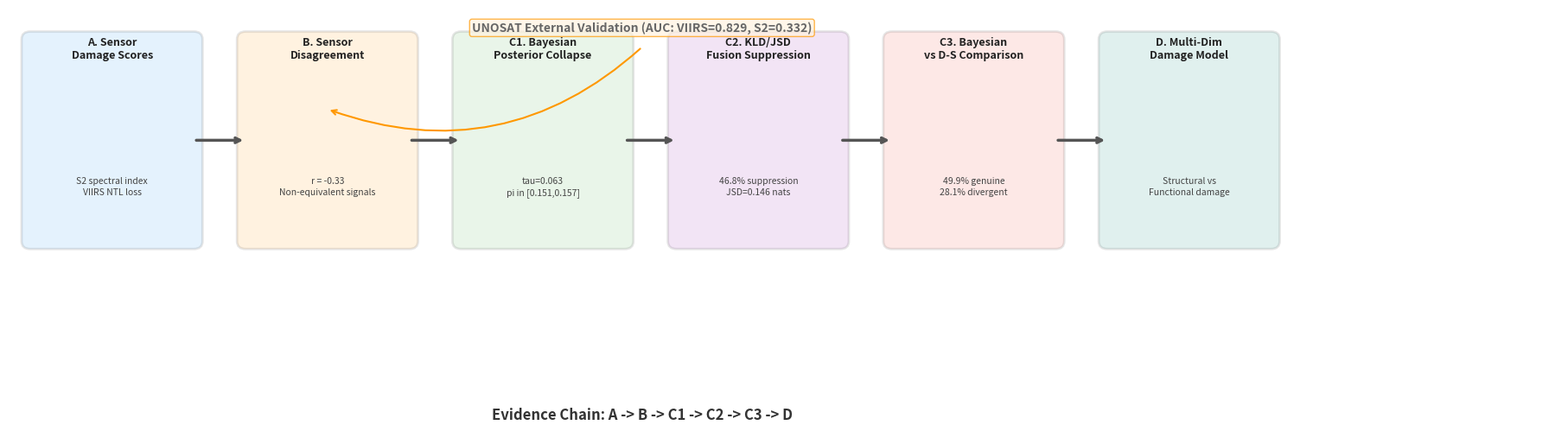

Source code (Python): (Note: this script raises an exception after producing the figure.)
"""Generate improved figures for paper v3."""
import matplotlib
matplotlib.use('Agg')
import matplotlib.pyplot as plt
import matplotlib.image as mpimg
import matplotlib.patches as mpatches
from pathlib import Path
import numpy as np

FIG_DIR = Path('paper/figures')
FIG_DIR.mkdir(parents=True, exist_ok=True)

# =====================================================
# NEW Fig 1: Overall evidence-chain workflow
# =====================================================
fig, ax = plt.subplots(figsize=(18, 5))
ax.set_xlim(0, 18)
ax.set_ylim(0, 5.5)
ax.axis('off')

box_style = dict(boxstyle='round,pad=0.15', facecolor='white', edgecolor='#333', linewidth=2, alpha=0.95)
arrow_props = dict(arrowstyle='->', color='#555', lw=2.5, connectionstyle='arc3,rad=0')

# Colors per phase
c_data = '#2196F3'
c_disc = '#FF9800'
c_bayes = '#4CAF50'
c_kld = '#9C27B0'
c_ds = '#F44336'
c_conc = '#00897B'

# Row: 7 nodes, equally spaced
nodes = [
    (1.2, 3.8, 'A. Sensor\nDamage Scores', c_data,
     'S2 spectral index\nVIIRS NTL loss'),
    (3.7, 3.8, 'B. Sensor\nDisagreement', c_disc,
     'r = -0.33\nNon-equivalent signals'),
    (6.2, 3.8, 'C1. Bayesian\nPosterior Collapse', c_bayes,
     'tau=0.063\npi in [0.151,0.157]'),
    (8.7, 3.8, 'C2. KLD/JSD\nFusion Suppression', c_kld,
     '46.8% suppression\nJSD=0.146 nats'),
    (11.2, 3.8, 'C3. Bayesian\nvs D-S Comparison', c_ds,
     '49.9% genuine\n28.1% divergent'),
    (13.7, 3.8, 'D. Multi-Dim\nDamage Model', c_conc,
     'Structural vs\nFunctional damage'),
]

for x, y, title, color, detail in nodes:
    box = mpatches.FancyBboxPatch((x-0.95, y-1.3), 1.9, 2.6,
                                   boxstyle='round,pad=0.1',
                                   facecolor=color, edgecolor='#333',
                                   alpha=0.12, linewidth=2)
    ax.add_patch(box)
    ax.text(x, y+1.05, title, ha='center', fontsize=9, fontweight='bold', color='#222')
    ax.text(x, y-0.7, detail, ha='center', fontsize=7.5, color='#444',
            linespacing=1.3)

# Arrows between nodes
for i in range(len(nodes)-1):
    x1 = nodes[i][0] + 0.95
    x2 = nodes[i+1][0] - 0.95
    ax.annotate('', xy=(x2, 3.8), xytext=(x1, 3.8),
                arrowprops=dict(arrowstyle='->', color='#555', lw=2.5))

# Top annotation
ax.text(7.35, 5.2, 'UNOSAT External Validation (AUC: VIIRS=0.829, S2=0.332)',
        ha='center', fontsize=10, fontweight='bold', color='#666',
        bbox=dict(boxstyle='round,pad=0.2', facecolor='#FFF3E0', edgecolor='#FF9800', alpha=0.7))
ax.annotate('', xy=(3.7, 4.2), xytext=(7.35, 5.0),
            arrowprops=dict(arrowstyle='->', color='#FF9800', lw=1.5, connectionstyle='arc3,rad=-0.3'))

# Bottom annotation
ax.text(7.35, 0.2, 'Evidence Chain: A -> B -> C1 -> C2 -> C3 -> D',
        ha='center', fontsize=12, fontweight='bold', color='#333')

plt.tight_layout(pad=0.2)
fig.savefig(FIG_DIR / 'fig1_workflow.png', dpi=200, bbox_inches='tight', facecolor='white')
plt.close()
print('Fig 1 (workflow) done')

# =====================================================
# IMPROVED Fig 4: Bayesian Collapse (larger, better layout)
# =====================================================
fig = plt.figure(figsize=(22, 7))
gs = fig.add_gridspec(1, 3, width_ratios=[1, 1.1, 0.9])

ax0 = fig.add_subplot(gs[0])
img0 = mpimg.imread('outputs/figures/bayesian_posterior_map.png')
ax0.imshow(img0)
ax0.set_title('A. Joint Posterior: pi in [0.151, 0.157]', fontsize=11, fontweight='bold')
ax0.axis('off')

ax1 = fig.add_subplot(gs[1])
img1 = mpimg.imread('outputs/figures/sensor_only_comparison.png')
ax1.imshow(img1)
ax1.set_title('B. Sensor-Only vs Both: Each retains spatial structure alone', fontsize=11, fontweight='bold')
ax1.axis('off')

ax2 = fig.add_subplot(gs[2])
img2 = mpimg.imread('outputs/figures/bayesian_sensor_precision.png')
ax2.imshow(img2)
ax2.set_title('C. Sensor Noise: sigma_S2=2.685, sigma_VIIRS=0.904', fontsize=11, fontweight='bold')
ax2.axis('off')

plt.tight_layout(pad=0.3)
fig.savefig(FIG_DIR / 'fig4_bayesian_collapse_v3.png', dpi=200, bbox_inches='tight', facecolor='white')
plt.close()
print('Fig 4 (Bayesian collapse) done')

# =====================================================
# IMPROVED Fig 5a: KLD summary (large barplot)
# =====================================================
fig, ax = plt.subplots(figsize=(14, 5))
img_bar = mpimg.imread('outputs/figures/kld_summary_barplot.png')
ax.imshow(img_bar)
ax.set_title('Figure 5a: KLD Information Gain Summary', fontsize=13, fontweight='bold')
ax.axis('off')
plt.tight_layout()
fig.savefig(FIG_DIR / 'fig5a_kld_summary_v3.png', dpi=200, bbox_inches='tight', facecolor='white')
plt.close()
print('Fig 5a (KLD summary) done')

# =====================================================
# IMPROVED Fig 5b: JSD conflict + Fusion suppression maps (side by side)
# =====================================================
fig, axes = plt.subplots(1, 2, figsize=(20, 7.5))

img_jsd = mpimg.imread('outputs/figures/kld_conflict_jsd_map.png')
axes[0].imshow(img_jsd)
axes[0].set_title('B. JSD(S2, VIIRS): Mean 0.146 nats\nAll 1,380 grids > 0.05 nats', fontsize=12, fontweight='bold')
axes[0].axis('off')

img_supp = mpimg.imread('outputs/figures/kld_fusion_suppression_map.png')
axes[1].imshow(img_supp)
axes[1].set_title('C. Fusion Suppression Ratio: Mean 46.8%\nSpatially pervasive across the AOI', fontsize=12, fontweight='bold')
axes[1].axis('off')

plt.tight_layout(pad=0.3)
fig.savefig(FIG_DIR / 'fig5b_kld_maps_v3.png', dpi=200, bbox_inches='tight', facecolor='white')
plt.close()
print('Fig 5b (KLD maps) done')

# =====================================================
# IMPROVED Fig 6: Bayesian vs D-S (larger panels)
# =====================================================
fig, axes = plt.subplots(1, 2, figsize=(22, 9))

img_cons = mpimg.imread('outputs/figures/bayes_vs_ds_consistency_map.png')
axes[0].imshow(img_cons)
axes[0].set_title('A. Bayesian vs D-S Consistency Map\n49.9% Genuine | 10.2% Uncertainty-Compatible | 28.1% Divergent',
                  fontsize=11, fontweight='bold')
axes[0].axis('off')

img_int = mpimg.imread('outputs/figures/bayes_vs_ds_interval_comparison.png')
axes[1].imshow(img_int)
axes[1].set_title('B. Bayesian 95% CI vs D-S [Belief, Plausibility]\nTop 50 highest JSD grids',
                  fontsize=11, fontweight='bold')
axes[1].axis('off')

plt.tight_layout(pad=0.3)
fig.savefig(FIG_DIR / 'fig6_bayes_ds_v3.png', dpi=200, bbox_inches='tight', facecolor='white')
plt.close()
print('Fig 6 (Bayes vs DS) done')

# =====================================================
# IMPROVED Fig 2: Sensor Disagreement (keep same, verify size)
# =====================================================
fig, axes = plt.subplots(1, 3, figsize=(22, 6))
img_a = mpimg.imread('outputs/figures/s2_main_damage_score.png')
axes[0].imshow(img_a)
axes[0].set_title('A. S2 Spectral Damage Score', fontsize=12, fontweight='bold')
axes[0].axis('off')
img_b = mpimg.imread('outputs/figures/viirs_ntl_loss_rate.png')
axes[1].imshow(img_b)
axes[1].set_title('B. VIIRS Nightlight Loss Rate', fontsize=12, fontweight='bold')
axes[1].axis('off')
img_c = mpimg.imread('outputs/figures/p_s2_vs_p_viirs_scatter.png')
axes[2].imshow(img_c)
axes[2].set_title('C. p(S2) vs p(VIIRS): r = -0.33', fontsize=12, fontweight='bold')
axes[2].axis('off')
plt.tight_layout(pad=0.3)
fig.savefig(FIG_DIR / 'fig2_sensor_disagreement_v3.png', dpi=200, bbox_inches='tight', facecolor='white')
plt.close()
print('Fig 2 (sensor disagreement) done')

# =====================================================
# IMPROVED Fig 3: UNOSAT Validation
# =====================================================
fig, axes = plt.subplots(1, 2, figsize=(20, 6.5))
img_roc = mpimg.imread('outputs/figures/roc_curves_unosat_strict.png')
axes[0].imshow(img_roc)
axes[0].set_title('A. ROC Curves (UNOSAT Strict Labels, n=995)', fontsize=12, fontweight='bold')
axes[0].axis('off')
img_auc = mpimg.imread('outputs/figures/model_auc_comparison_strict.png')
axes[1].imshow(img_auc)
axes[1].set_title('B. AUC Comparison', fontsize=12, fontweight='bold')
axes[1].axis('off')
plt.tight_layout(pad=0.3)
fig.savefig(FIG_DIR / 'fig3_unosat_validation_v3.png', dpi=200, bbox_inches='tight', facecolor='white')
plt.close()
print('Fig 3 (UNOSAT) done')

print('\nAll v3 figures generated!')
